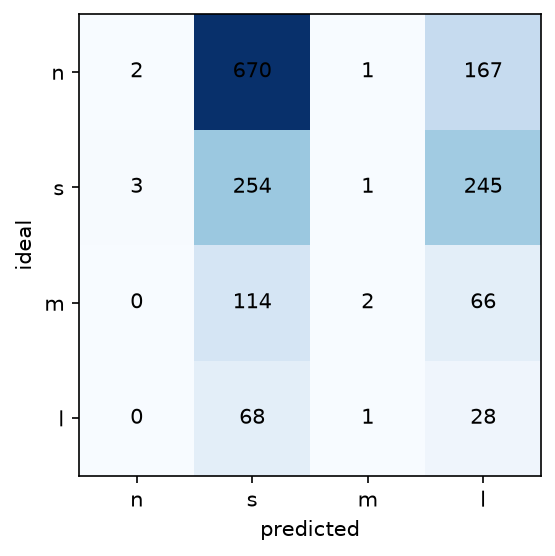

The file beside this chart, header and first rows:
, n, s, m, l
n, 2, 670, 1, 167
s, 3, 254, 1, 245
m, 0, 114, 2, 66
l, 0, 68, 1, 28
